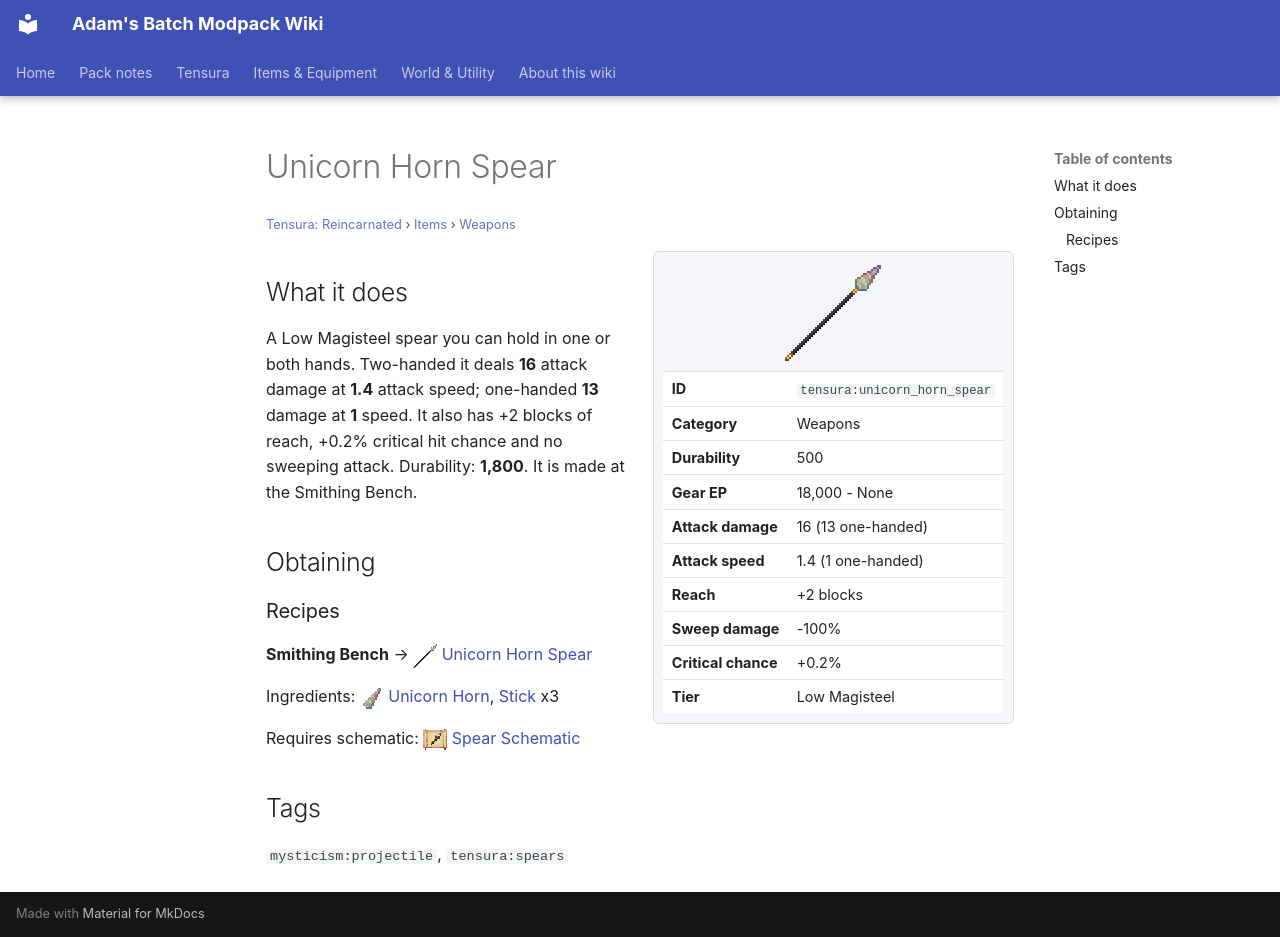

repository: Proteus-Nell/Adams-Batch-MC-Modpack-Wiki · page: tensura-reincarnated/items/weapons/unicorn-horn-spear/index.html · generator: mkdocs

# Unicorn Horn Spear

<small>[Tensura: Reincarnated](../../index.md) &rsaquo; [Items](../index.md) &rsaquo; [Weapons](index.md)</small>

<div class="infobox" markdown>

![Unicorn Horn Spear](../../../assets/icons/tensura/item/unicorn_horn_spear.png)

| | |
|---|---|
| **ID** | `tensura:unicorn_horn_spear` |
| **Category** | Weapons |
| **Durability** | 500 |
| **Gear EP** | 18,000 - None |
| **Attack damage** | 16 (13 one-handed) |
| **Attack speed** | 1.4 (1 one-handed) |
| **Reach** | +2 blocks |
| **Sweep damage** | -100% |
| **Critical chance** | +0.2% |
| **Tier** | Low Magisteel |

</div>

## What it does

A Low Magisteel spear you can hold in one or both hands. Two-handed it deals **16** attack damage at **1.4** attack speed; one-handed **13** damage at **1** speed. It also has +2 blocks of reach, +0.2% critical hit chance and no sweeping attack. Durability: **1,800**. It is made at the Smithing Bench.

## Obtaining

### Recipes

**Smithing Bench** &rarr; ![](../../../assets/icons/tensura/item/unicorn_horn_spear.png) [Unicorn Horn Spear](unicorn-horn-spear.md)

Ingredients: ![](../../../assets/icons/tensura/item/unicorn_horn.png) [Unicorn Horn](../materials/unicorn-horn.md),  [Stick](https://minecraft.wiki/w/Stick) x3

Requires schematic: ![](../../../assets/icons/tensura/item/spear_schematic.png) [Spear Schematic](../schematics/spear-schematic.md)

## Tags

`mysticism:projectile`, `tensura:spears`
